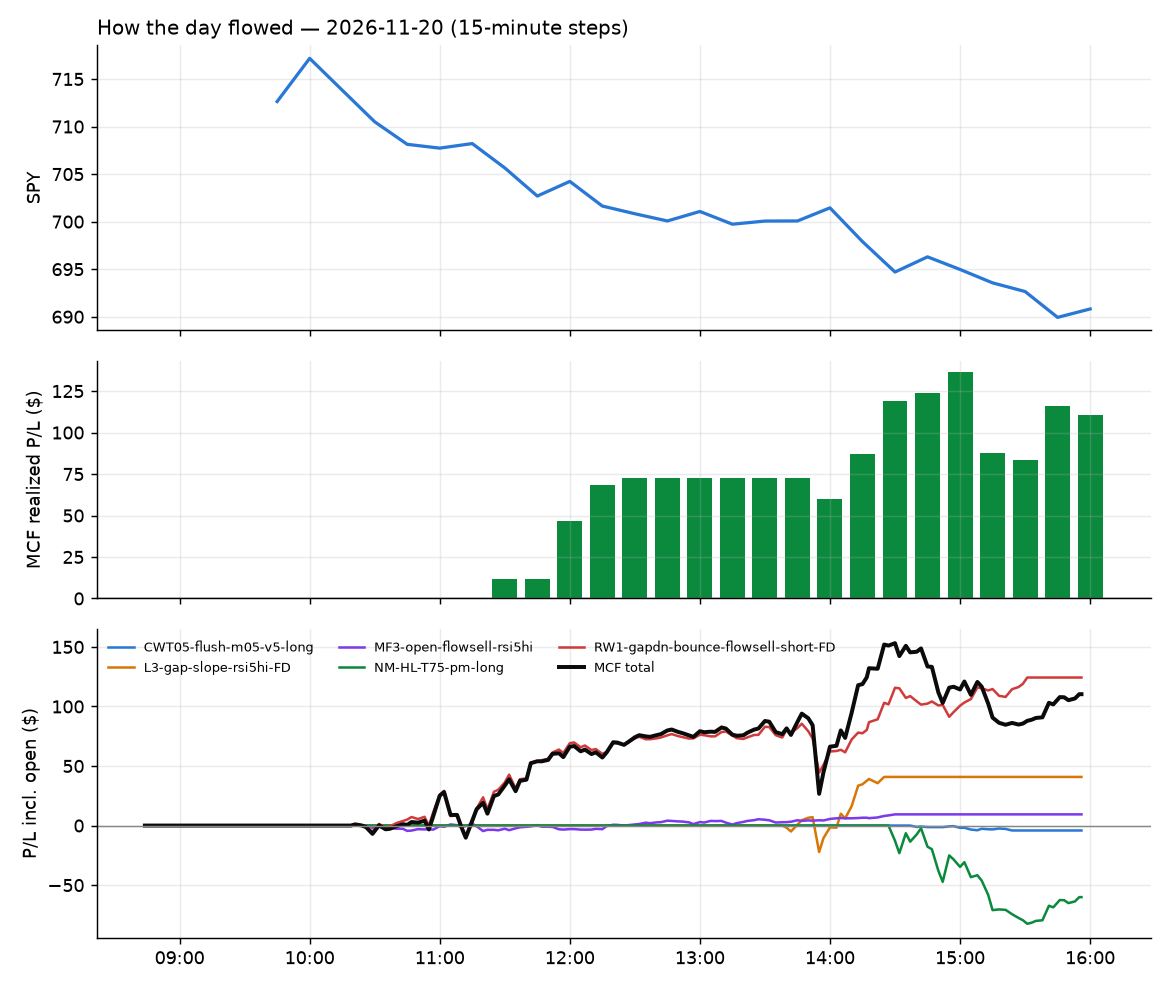

Source data for this figure (header and first rows):
id, run_id, symbol, strategy, side, date, signal_time, entry_time, entry, stop, target, exit_time, exit, exit_reason, r_multiple, mae_r, mfe_r, success, shares, pnl, broker_order_id, slip_bps, pnl_adj, r_raw
11006, 1, AIG, MF3-open-flowsell-rsi5hi, -1, 2026-11-20, 2026-11-20 10:20:24.404337-05:00, 2026-11-20 10:20:25.389337-05:00, 80.88, 81.43, 80.41, 2026-11-20 14:30:53.727410-05:00, 80.42, target, 0.8245, -0.8521, 0.8796, , 11, 5.06, 7061ed83-b3c9-43df-9b8e-dfbc7693b0d2, 4.943, 4.949, 0.8429
10976, 1, CAVA, RW1-gapdn-bounce-flowsell-short-FD, -1, 2026-11-20, 2026-11-20 10:25:28.008187-05:00, 2026-11-20 10:25:29.210414-05:00, 51.44, 52.51, 50.75, 2026-11-20 11:27:00.479964-05:00, 50.75, target, 0.6388, -0.2897, 0.5891, , 17, 11.78, 40ad9af1-ae30-4639-9517-96d57d21f5ff, 36.8, 11.62, 0.6477
10984, 1, LPLA, RW1-gapdn-bounce-flowsell-short-FD, -1, 2026-11-20, 2026-11-20 10:46:13.212514-05:00, 2026-11-20 10:46:14.359720-05:00, 271.4, 275.1, 269.2, 2026-11-20 12:02:27.463801-05:00, 269.2, target, 0.5614, -0.3653, 0.5721, , 3, 6.42, e7071f7d-7eb9-49f8-8b0e-a7f26fca2fcf, 29.39, 6.271, 0.5748
10983, 1, S, RW1-gapdn-bounce-flowsell-short-FD, -1, 2026-11-20, 2026-11-20 10:51:43.104502-05:00, 2026-11-20 10:51:44.515465-05:00, 23.55, 24, 23.2, 2026-11-20 11:53:15.092438-05:00, 23.2, target, 0.7684, -0.64, 0.8196, , 37, 12.95, 167a7003-5698-49fe-a563-2ad384272704, 21.19, 12.66, 0.7859
10979, 1, CCJ, RW1-gapdn-bounce-flowsell-short-FD, -1, 2026-11-20, 2026-11-20 10:55:36.455950-05:00, 2026-11-20 10:55:37.775038-05:00, 60.48, 61.41, 59.59, 2026-11-20 11:45:58.575652-05:00, 59.6, target, 0.9431, -0.3963, 0.9912, , 14, 12.36, a5f5a3fe-ecf8-4205-951a-49a13cec4942, 3.306, 12.25, 0.9512
10985, 1, DT, RW1-gapdn-bounce-flowsell-short-FD, -1, 2026-11-20, 2026-11-20 10:55:47.901055-05:00, 2026-11-20 10:55:48.495320-05:00, 44.8, 45.42, 44.07, 2026-11-20 12:02:04.839404-05:00, 44.05, target, 1.167, -0.1444, 1.139, , 20, 15.0, b83a418c-ec74-4301-8df3-3e0b36f3b2f3, -12.29, 14.55, 1.203
10990, 1, EIX, MF3-open-flowsell-rsi5hi, -1, 2026-11-20, 2026-11-20 10:55:49.614896-05:00, 2026-11-20 10:55:50.419530-05:00, 63.56, 64, 63.24, 2026-11-20 13:50:29.245329-05:00, 63.25, target, 0.689, -0.1597, 0.7071, , 14, 4.34, 8539a242-d631-4803-a3b1-94b2b9f5d830, 9.431, 4.229, 0.7071
10980, 1, NEM, RW1-gapdn-bounce-flowsell-short-FD, -1, 2026-11-20, 2026-11-20 10:56:20.385491-05:00, 2026-11-20 10:56:22.405773-05:00, 98.13, 99.7, 97.04, 2026-11-20 11:45:11.227721-05:00, 97.03, target, 0.6869, -0.1463, 0.7125, , 9, 9.88, 7f5f1296-306f-4571-b245-bc472890b3b7, 24.4, 9.719, 0.6983
11011, 1, HZN, RW1-gapdn-bounce-flowsell-short-FD, -1, 2026-11-20, 2026-11-20 11:02:00.394787-05:00, 2026-11-20 11:02:01.168846-05:00, 79.43, 80.17, 78.87, 2026-11-20 15:04:02.795211-05:00, 78.87, target, 0.7386, -0.4498, 0.8324, , 11, 6.16, c3e94a5a-140e-437f-820e-32b2db647590, 11.32, 6.051, 0.7519
10995, 1, INSM, RW1-gapdn-bounce-flowsell-short-FD, -1, 2026-11-20, 2026-11-20 11:31:06.218893-05:00, 2026-11-20 11:31:07.215446-05:00, 145, 147, 143.6, 2026-11-20 14:09:30.168160-05:00, 143.6, target, 0.6999, -0.9287, 0.7831, , 6, 8.76, 1630e132-0691-468b-bfe7-d6e1b48f04c5, 19.96, 8.366, 0.7329
10988, 1, GLDM, RW1-gapdn-bounce-flowsell-short-FD, -1, 2026-11-20, 2026-11-20 11:35:58.756846-05:00, 2026-11-20 11:35:59.316067-05:00, 70.1, 70.53, 69.73, 2026-11-20 12:21:06.750121-05:00, 69.74, target, 0.8229, -0.3514, 0.6091, , 12, 4.32, 3fbc892a-6a47-4cb6-93be-aeb0546daa33, 4.278, 4.215, 0.8434
11009, 1, NRG, RW1-gapdn-bounce-flowsell-short-FD, -1, 2026-11-20, 2026-11-20 13:16:17.436342-05:00, 2026-11-20 13:16:18.885994-05:00, 90.27, 91.51, 88.88, 2026-11-20 14:52:08.243609-05:00, 88.88, target, 1.107, -0.3154, 1.156, , 9, 12.49, d233ef18-1e28-4dc4-b19e-746ba069faec, -8.069, 12.39, 1.116
11018, 1, TECK, RW1-gapdn-bounce-flowsell-short-FD, -1, 2026-11-20, 2026-11-20 13:26:37.349107-05:00, 2026-11-20 13:26:40.122540-05:00, 49.13, 49.83, 48.43, 2026-11-20 15:30:51.539782-05:00, 48.43, target, 0.981, -0.8043, 1.052, , 18, 12.48, d4e9f11b-3cbc-46fd-9a88-9d333161f38a, 0.6784, 12.37, 0.9899
11000, 1, SUNB, RW1-gapdn-bounce-flowsell-short-FD, -1, 2026-11-20, 2026-11-20 13:36:53.391456-05:00, 2026-11-20 13:36:54.501374-05:00, 74.2, 74.92, 73.44, 2026-11-20 14:26:03.110956-05:00, 73.44, target, 1.036, -0.2001, 0.8416, , 12, 9.12, 6b32843d-cf86-44be-8b85-1aa5dc34320d, -2.696, 9.009, 1.049
11001, 1, GLXY, L3-gap-slope-rsi5hi-FD, -1, 2026-11-20, 2026-11-20 13:40:58.839716-05:00, 2026-11-20 13:41:02.919521-05:00, 11.29, 11.74, 11.1, 2026-11-20 14:25:47.236254-05:00, 11.1, target, 0.4157, -0.3144, 0.4305, , 79, 14.9, 99e93049-8a5e-4012-89c9-a74dff8bd3f9, 18.91, 14.77, 0.4194
10993, 1, RYTM, RW1-gapdn-bounce-flowsell-short-FD, -1, 2026-11-20, 2026-11-20 13:41:38.144355-05:00, 2026-11-20 13:41:40.151342-05:00, 113.4, 115.3, 111.3, 2026-11-20 13:56:35.570020-05:00, 115.8, stop, -1.335, -0.6567, -0.04825, , 7, -17.01, c1a054ac-e5ff-42a1-9e7b-3c0a3766397f, -12.58, -17.43, -1.303
10997, 1, WOLF, L3-gap-slope-rsi5hi-FD, -1, 2026-11-20, 2026-11-20 13:41:58.521782-05:00, 2026-11-20 13:41:59.235353-05:00, 19.83, 20.53, 19.57, 2026-11-20 14:13:02.001205-05:00, 19.58, target, 0.3546, -0.4014, 0.3369, , 45, 11.25, cc1b2dc9-f8f3-4446-bf2a-2fc6f491693f, 30.17, 11.13, 0.3584
10998, 1, NESR, L3-gap-slope-rsi5hi-FD, -1, 2026-11-20, 2026-11-20 14:01:25.044159-05:00, 2026-11-20 14:01:27.078035-05:00, 18.54, 18.93, 18.39, 2026-11-20 14:12:12.186301-05:00, 18.39, target, 0.374, -0.01268, 0.5562, , 48, 7.2, c921a793-0c9f-4da6-b2a8-0d7adff36cf7, 16.16, 7.079, 0.3804
11002, 1, POWI, L3-gap-slope-rsi5hi-FD, -1, 2026-11-20, 2026-11-20 14:06:32.975490-05:00, 2026-11-20 14:06:34.996110-05:00, 40.32, 41.25, 40.01, 2026-11-20 14:26:02.218999-05:00, 39.98, target, 0.3331, -0.2044, 0.3497, , 22, 7.48, 530e06f7-47df-4f70-a514-dc9fb492c28c, 24.74, 6.81, 0.3658
11019, 1, ENTG, RW1-gapdn-bounce-flowsell-short-FD, -1, 2026-11-20, 2026-11-20 14:15:47.878441-05:00, 2026-11-20 14:15:50.673537-05:00, 126.7, 130.2, 123.9, 2026-11-20 15:30:58.281678-05:00, 123.9, target, 0.7794, -0.1859, 0.8817, , 7, 19.6, ccbef616-22ae-4399-b3be-ef427ce132a2, 29.91, 19.18, 0.7964
11013, 1, NVDL, NM-HL-T75-pm-long, 1, 2026-11-20, 2026-11-20 14:31:19.412344-05:00, 2026-11-20 14:31:20.063055-05:00, 11.18, 10.5, 11.57, 2026-11-20 15:14:42.241260-05:00, 10.5, stop, -1.036, -1.03, 0.1471, , 80, -54.63, eb17b804-d5db-48b3-8797-a4fcb92e368e, -31.21, -56.36, -1.004
11021, 1, SIMO, NM-HL-T75-pm-long, 1, 2026-11-20, 2026-11-20 14:36:34.482401-05:00, 2026-11-20 14:36:36.207525-05:00, 129.4, 124.3, 130.8, 2026-11-20 15:55:40.854365-05:00, 128.5, flatten, -0.1865, -0.9815, 0.0298, , 6, -5.46, ad6b905f-da83-4b51-a0f5-e1ab588f6217, 55.96, -5.632, -0.1808
11015, 1, IWV, CWT05-flush-m05-v5-long, 1, 2026-11-20, 2026-11-20 14:41:08.224764-05:00, 2026-11-20 14:41:09.177330-05:00, 395.9, 393.9, 396.9, 2026-11-20 15:24:00.275235-05:00, 393.8, stop, -1.147, -1.041, 0.05559, , 2, -4.13, b346a253-25ed-4c99-8483-ede2ff1561b3, 0.7578, -4.541, -1.043
